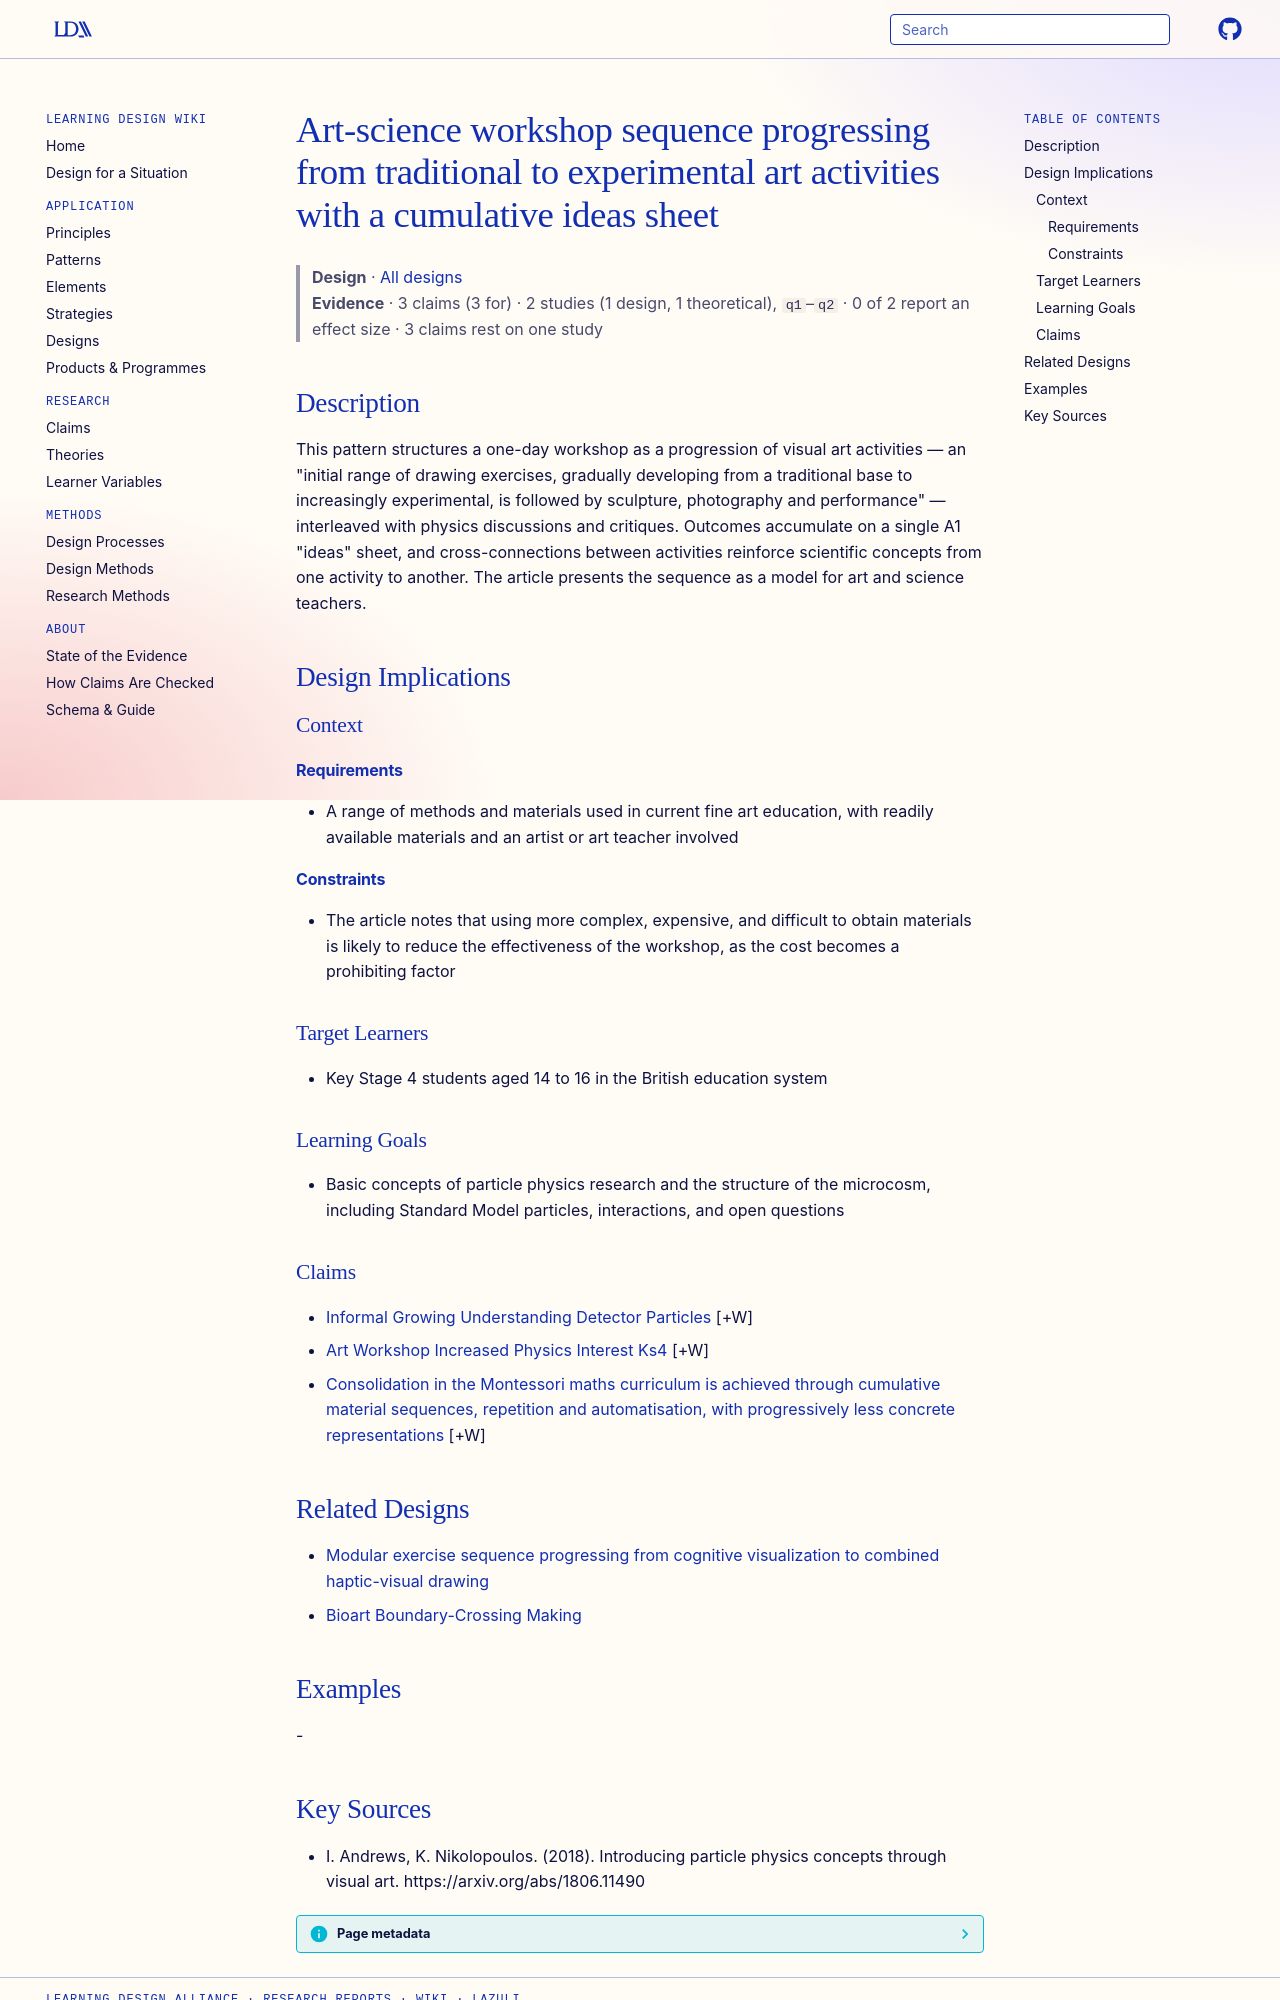

repository: Learning-Design-Alliance/learning-wiki · page: designs/art-science-workshop-sequence/index.html · generator: mkdocs

---
type: design
id: art-science-workshop-sequence
title: Art-science workshop sequence progressing from traditional to experimental art activities with a cumulative ideas sheet
description: "This pattern structures a one-day workshop as a progression of visual art activities — an \"initial range of drawing exercises, gradually developing from a traditional base to increasingly experimental, is followed by..."
status: review
generated:
  by: "process:settle-candidates"
  at: 2026-11-18
sources:
  - id: i-andrews-2018
    resource: "https://arxiv.org/abs/1806.11490"
    title: "I. Andrews, K. Nikolopoulos. (2018). Introducing particle physics concepts through visual art. https://arxiv.org/abs/1806.11490"
    author: I. Andrews, K. Nikolopoulos
---

# Art-science workshop sequence progressing from traditional to experimental art activities with a cumulative ideas sheet

> **Design** · [All designs](index.md)
> **Evidence** · 3 claims (3 for) · 2 studies (1 design, 1 theoretical), `q1`–`q2` · 0 of 2 report an effect size · 3 claims rest on one study

## Description
This pattern structures a one-day workshop as a progression of visual art activities — an "initial range of drawing exercises, gradually developing from a traditional base to increasingly experimental, is followed by sculpture, photography and performance" — interleaved with physics discussions and critiques. Outcomes accumulate on a single A1 "ideas" sheet, and cross-connections between activities reinforce scientific concepts from one activity to another. The article presents the sequence as a model for art and science teachers.

## Design Implications

### Context
#### Requirements
- A range of methods and materials used in current fine art education, with readily available materials and an artist or art teacher involved
#### Constraints
- The article notes that using more complex, expensive, and difficult to obtain materials is likely to reduce the effectiveness of the workshop, as the cost becomes a prohibiting factor

### Target Learners
- Key Stage 4 students aged 14 to 16 in the British education system

### Learning Goals
- Basic concepts of particle physics research and the structure of the microcosm, including Standard Model particles, interactions, and open questions

### Claims

- [Informal Growing Understanding Detector Particles](../claims/informal-growing-understanding-detector-particles.md) [+W]
- [Art Workshop Increased Physics Interest Ks4](../claims/art-workshop-increased-physics-interest-ks4.md) [+W]
- [Consolidation in the Montessori maths curriculum is achieved through cumulative material sequences, repetition and automatisation, with progressively less concrete representations](../claims/montessori-consolidation-cumulative-sequence.md) [+W]

## Related Designs

- [Modular exercise sequence progressing from cognitive visualization to combined haptic-visual drawing](exploring-3d-anatomy-modular-exercise-progression.md)
- [Bioart Boundary-Crossing Making](bioart-boundary-crossing-making.md)

## Examples
-
